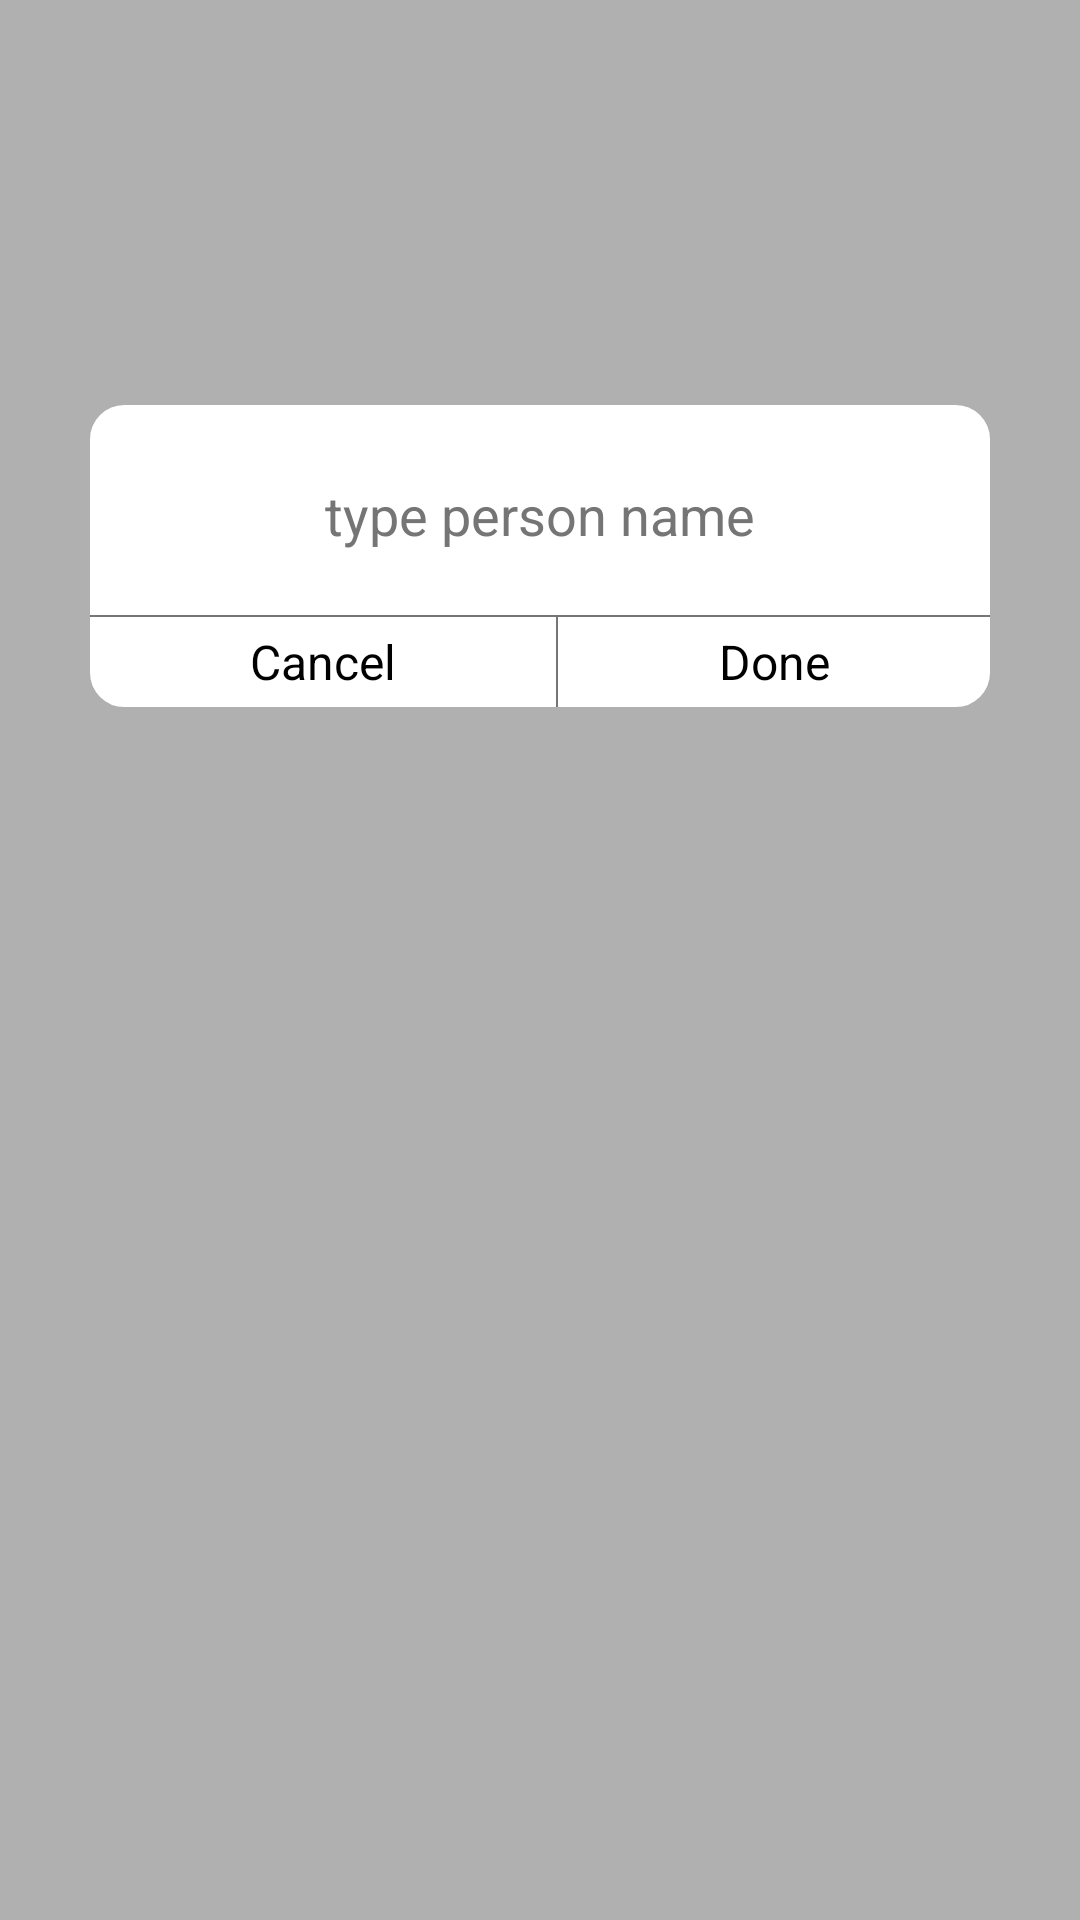

Produce the Android XML layout that renders to this screen, including the resource entries it uses.
<!-- AndroidManifest.xml: application theme Theme.GarageNetwork -->
<!-- res/layout/popup_add_person.xml -->
<?xml version="1.0" encoding="utf-8"?>
<androidx.constraintlayout.widget.ConstraintLayout
    xmlns:android="http://schemas.android.com/apk/res/android"
    xmlns:app="http://schemas.android.com/apk/res-auto"
    android:id="@+id/fadeBG_add_person"
    android:layout_width="match_parent"
    android:layout_height="match_parent"
    android:background="#4F000000">

    <LinearLayout
        android:layout_width="wrap_content"
        android:layout_height="wrap_content"
        android:background="@drawable/linear_layout_bg"
        android:minHeight="100dp"
        android:orientation="vertical"
        app:layout_constraintBottom_toBottomOf="parent"
        app:layout_constraintEnd_toEndOf="parent"
        app:layout_constraintStart_toStartOf="parent"
        app:layout_constraintTop_toTopOf="parent"
        app:layout_constraintVertical_bias="0.25">

        <EditText
            android:id="@+id/newPersonName"
            android:layout_width="match_parent"
            android:layout_height="70dp"
            android:backgroundTint="@android:color/transparent"
            android:gravity="center"
            android:hint="type person name"
            android:inputType="textPersonName|textCapWords"
            android:maxLength="30"
            android:maxLines="1"
            android:textColor="@color/black"
            android:textColorHint="@color/secondary_text" />

        <View
            android:layout_width="300dp"
            android:layout_height="0.7dp"
            android:background="@color/secondary_text" />

        <LinearLayout
            android:layout_width="match_parent"
            android:layout_height="30dp"
            android:orientation="horizontal">

            <TextView
                android:id="@+id/cancelAddPerson"
                android:layout_width="wrap_content"
                android:layout_height="match_parent"
                android:layout_weight="1"
                android:gravity="center"
                android:text="Cancel"
                android:textColor="@color/black"
                android:textSize="16sp" />

            <View
                android:id="@+id/middleBorder"
                android:layout_width="0.7dp"
                android:layout_height="match_parent"
                android:background="@color/secondary_text" />

            <TextView
                android:id="@+id/savePerson"
                android:layout_width="wrap_content"
                android:layout_height="match_parent"
                android:layout_weight="1"
                android:gravity="center"
                android:text="Done"
                android:textColor="@color/black"
                android:textSize="16sp" />
        </LinearLayout>
    </LinearLayout>
</androidx.constraintlayout.widget.ConstraintLayout>
<!-- resources referenced by this layout -->
<resources>
  <color name="black">#FF000000</color>
  <color name="secondary_text">#757575</color>
  <!-- drawable linear_layout_bg (drawable) -->
  <?xml version="1.0" encoding="utf-8"?>
  <shape xmlns:android="http://schemas.android.com/apk/res/android">
      <solid android:color="@color/white"/>
      <stroke android:width="3dp" android:color="@color/white" />
      <corners android:radius="10dp"/>
  </shape>
  <style name="Theme.GarageNetwork" parent="Theme.MaterialComponents.DayNight.NoActionBar">
          
          <item name="colorPrimary">@color/primary</item>
          <item name="colorPrimaryVariant">@color/primary</item>
          <item name="colorOnPrimary">@color/white</item>
          
          <item name="colorSecondary">@color/accent</item>
          <item name="colorSecondaryVariant">@color/accent</item>
          <item name="colorOnSecondary">@color/white</item>
          
          <item name="android:statusBarColor" tools:targetApi="l">?attr/colorPrimaryVariant</item>
          
      </style>
  <color name="white">#FFFFFFFF</color>
  <color name="primary">#00BCD4</color>
  <color name="accent">#BD75FF</color>
</resources>
